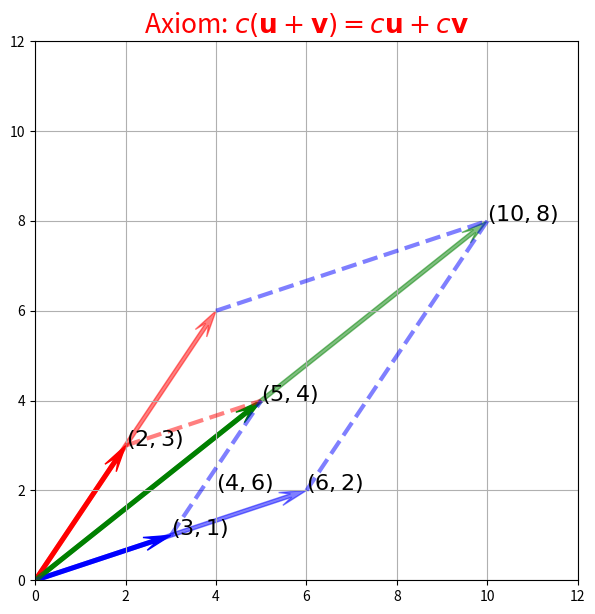

Generate this figure with matplotlib:
import matplotlib.pyplot as plt
import numpy as np
from mpl_toolkits.mplot3d import Axes3D
import scipy as sp
import scipy.linalg
import sympy as sy
sy.init_printing() 

def vecSpaceAx7(u, v, c):
    fig, ax = plt.subplots(figsize = (7, 7))
    '''Syntax vecSpaceAx7(u, v, c), to demonstrate Axiom 7.'''
    ax.arrow(0, 0, u[0], u[1], color = 'red', width = .08, 
         length_includes_head = True,
         head_width = .3, # default: 3*width
         head_length = .6,
         overhang = .4)
    
    ax.arrow(0, 0, v[0], v[1], color = 'blue', width = .08, 
         length_includes_head = True,
         head_width = .3, # default: 3*width
         head_length = .6,
         overhang = .4)
    
    ax.arrow(0, 0, u[0]+v[0], u[1]+v[1], color = 'green', width = .08, 
         length_includes_head = True,
         head_width = .3, # default: 3*width
         head_length = .6,
         overhang = .4)
    
    ax.arrow(0, 0, c*u[0], c*u[1], color = 'red', width = .08, alpha=.5, 
         length_includes_head = True,
         head_width = .3, # default: 3*width
         head_length = .6,
         overhang = .4)
    
    ax.arrow(0, 0, c*v[0], c*v[1], color = 'blue', width = .08, alpha=.5, 
         length_includes_head = True,
         head_width = .3, # default: 3*width
         head_length = .6,
         overhang = .4)    
    ax.arrow(0, 0, c*(u[0]+v[0]), c*(u[1]+v[1]), color = 'green', width = .08, alpha=.5,  
         length_includes_head = True,
         head_width = .3, # default: 3*width
         head_length = .6,
         overhang = .4)
    
    ###########################Dashed Lines#################################
    point1 = [u[0], u[1]]
    point2 = [u[0] + v[0], u[1] + v[1]]
    line = np.array([point1, point2])
    ax.plot(line[:,0], line[:,1], ls = '--', lw = 3, color = 'red', alpha = .5)
    
    point1 = [v[0], v[1]]
    point2 = [u[0] + v[0], u[1] + v[1]]
    line = np.array([point1, point2])
    ax.plot(line[:,0], line[:,1], ls = '--', lw = 3, color = 'blue', alpha = .5)

    point1 = [c*v[0], c*v[1]]
    point2 = [c*(u[0] + v[0]),c*(u[1] + v[1])]
    line = np.array([point1, point2])
    ax.plot(line[:,0], line[:,1], ls = '--', lw = 3, color = 'blue', alpha = .5)

    point1 = [c*u[0], c*u[1]]
    point2 = [c*(u[0] + v[0]), c*(u[1] + v[1])]
    line = np.array([point1, point2])
    ax.plot(line[:,0], line[:,1], ls = '--', lw = 3, color = 'blue', alpha = .5)
    
    ####################################Text###############################
    
    ax.text(x = u[0], y = u[1], s = '$(%.0d, %.0d)$' % (u[0], u[1]), size = 16)
    ax.text(x = v[0], y = v[1], s = '$(%.0d, %.0d)$' % (v[0], v[1]), size = 16)
    ax.text(x = u[0]+v[0], y = u[1]+v[1], s = '$(%.0d, %.0d)$' % (u[0]+v[0], u[1]+v[1]), size = 16)    
    ax.text(x = c*u[0], y = c*v[1], s = '$(%.0d, %.0d)$' % (c*u[0], c*u[1]), size = 16) 
    ax.text(x = c*v[0], y = c*v[1], s = '$(%.0d, %.0d)$' % (c*v[0], c*v[1]), size = 16)     
    ax.text(x = c*(u[0]+v[0]), y = c*(u[1]+v[1]), s = '$(%.0d, %.0d)$' % (c*(u[0]+v[0]), c*(u[1]+v[1])), size = 16)     
    
    ax.set_title('Axiom: $c(\mathbf{u}+\mathbf{v})=c \mathbf{u}+c \mathbf{v}$', size = 19, color = 'red')
    
    ax.axis([0, np.max(c*u)+6, 0, np.max(c*v)+6])
    ax.grid(True)

    plt.show()
    
if __name__ == '__main__':
    u = np.array([2,3])
    v = np.array([3,1])
    c = 2
    vecSpaceAx7(u, v, c)
